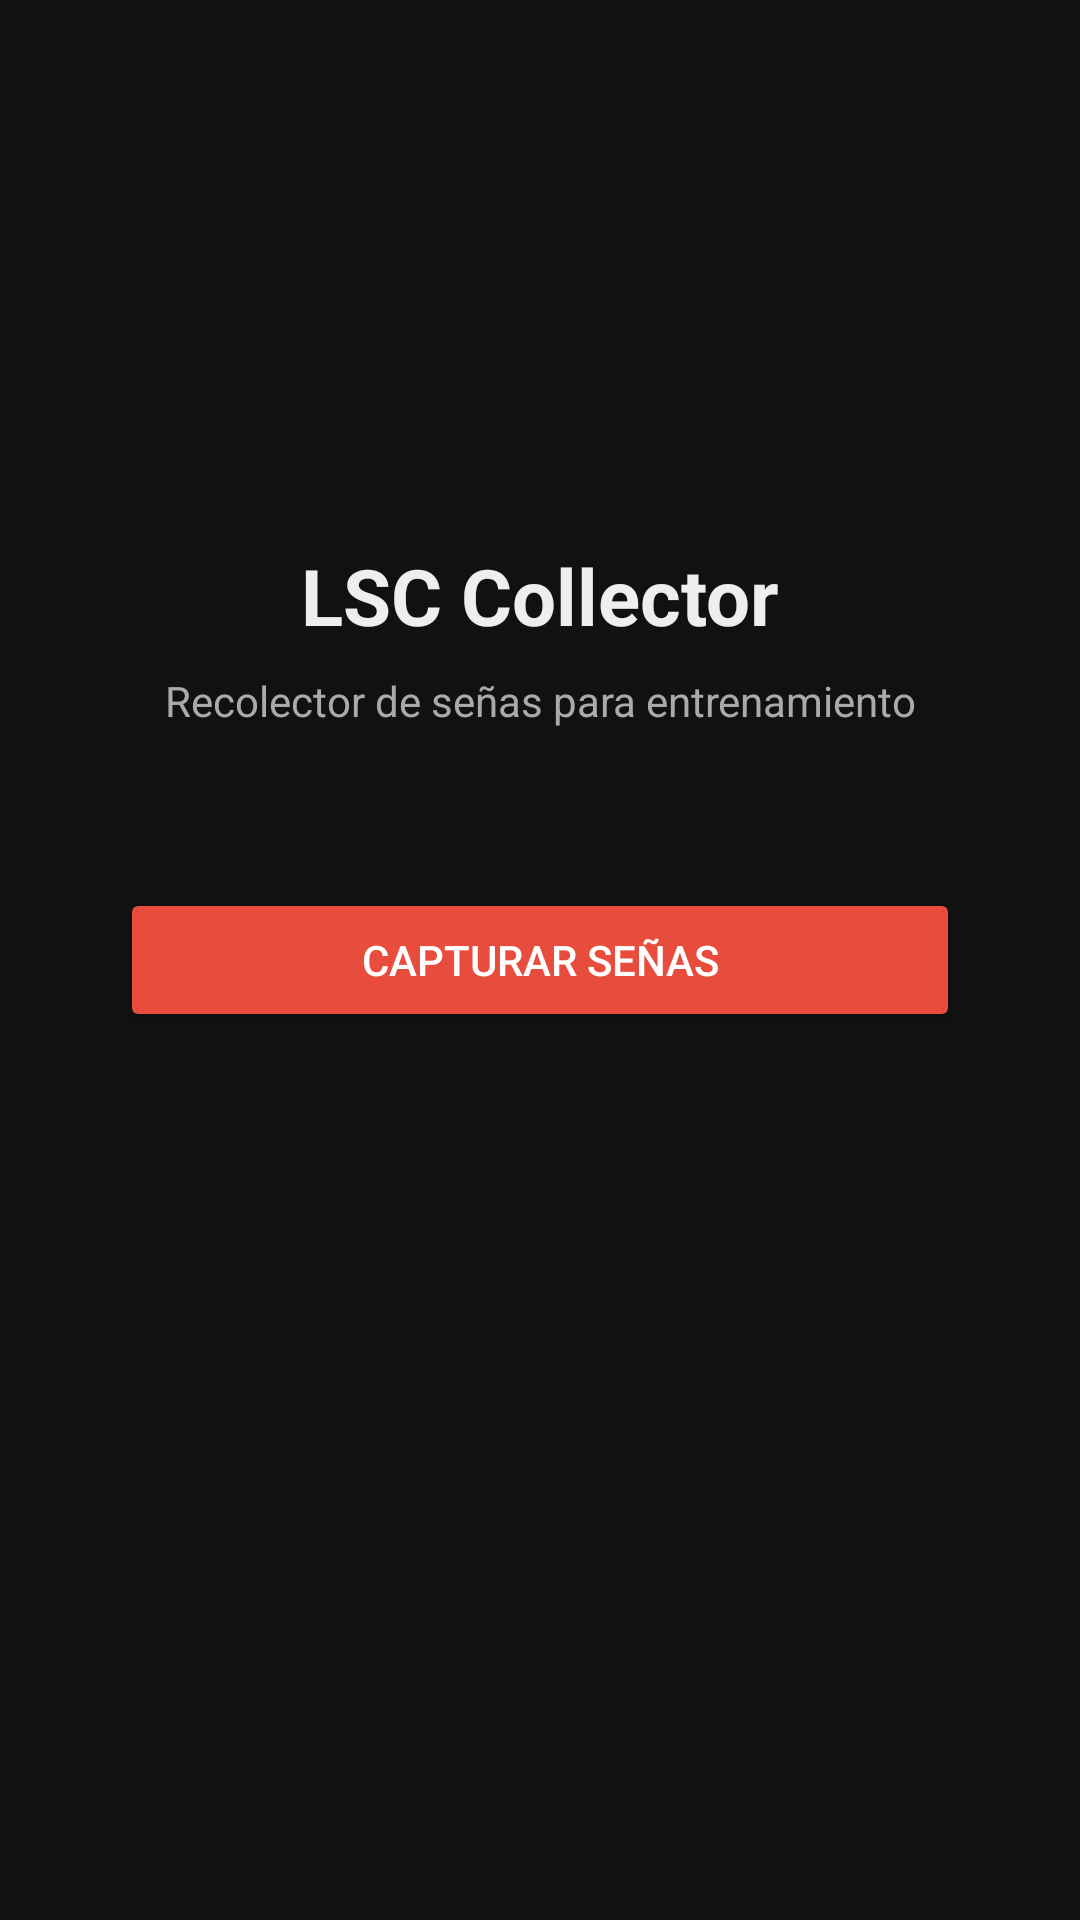

Android layout source for this screen:
<!-- AndroidManifest.xml: application theme Theme.LSCCollectorSync -->
<!-- res/layout/activity_home.xml -->
<?xml version="1.0" encoding="utf-8"?>
<androidx.constraintlayout.widget.ConstraintLayout xmlns:android="http://schemas.android.com/apk/res/android"
    xmlns:app="http://schemas.android.com/apk/res-auto"
    android:layout_width="match_parent"
    android:layout_height="match_parent"
    android:background="#111111">

    <ImageView
        android:id="@+id/logoImage"
        android:layout_width="160dp"
        android:layout_height="160dp"
        android:layout_marginBottom="16dp"
        android:contentDescription="Logo de la app"
        app:layout_constraintBottom_toTopOf="@id/appTitle"
        app:layout_constraintEnd_toEndOf="parent"
        app:layout_constraintStart_toStartOf="parent"
        app:layout_constraintTop_toTopOf="parent"
        app:layout_constraintVertical_chainStyle="packed" />

    <TextView
        android:id="@+id/appTitle"
        android:layout_width="wrap_content"
        android:layout_height="wrap_content"
        android:layout_marginBottom="8dp"
        android:text="LSC Collector"
        android:textColor="#EEEEEE"
        android:textSize="26sp"
        android:textStyle="bold"
        app:layout_constraintBottom_toTopOf="@id/appSubtitle"
        app:layout_constraintEnd_toEndOf="parent"
        app:layout_constraintStart_toStartOf="parent"
        app:layout_constraintTop_toBottomOf="@id/logoImage" />

    <TextView
        android:id="@+id/appSubtitle"
        android:layout_width="wrap_content"
        android:layout_height="wrap_content"
        android:layout_marginBottom="48dp"
        android:text="Recolector de señas para entrenamiento"
        android:textColor="#AAAAAA"
        android:textSize="14sp"
        app:layout_constraintBottom_toTopOf="@id/captureButton"
        app:layout_constraintEnd_toEndOf="parent"
        app:layout_constraintStart_toStartOf="parent"
        app:layout_constraintTop_toBottomOf="@id/appTitle" />

    <Button
        android:id="@+id/captureButton"
        android:layout_width="0dp"
        android:layout_height="wrap_content"
        android:layout_marginHorizontal="40dp"
        android:backgroundTint="#E74C3C"
        android:paddingVertical="14dp"
        android:text="Capturar señas"
        android:textColor="#FFFFFF"
        app:layout_constraintBottom_toBottomOf="parent"
        app:layout_constraintEnd_toEndOf="parent"
        app:layout_constraintStart_toStartOf="parent"
        app:layout_constraintTop_toTopOf="parent" />

</androidx.constraintlayout.widget.ConstraintLayout>
<!-- resources referenced by this layout -->
<resources>
  <style name="Theme.LSCCollectorSync" parent="Base.Theme.LSCCollectorSync" />
  <style name="Base.Theme.LSCCollectorSync" parent="Theme.Material3.DayNight.NoActionBar">
          
          
      </style>
</resources>
